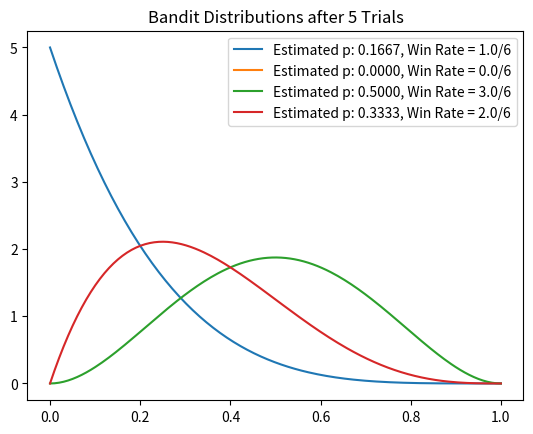
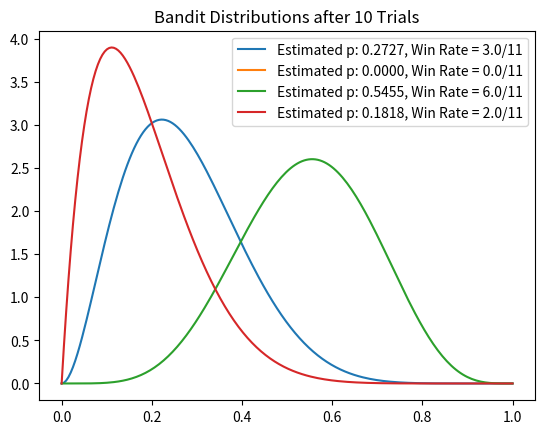
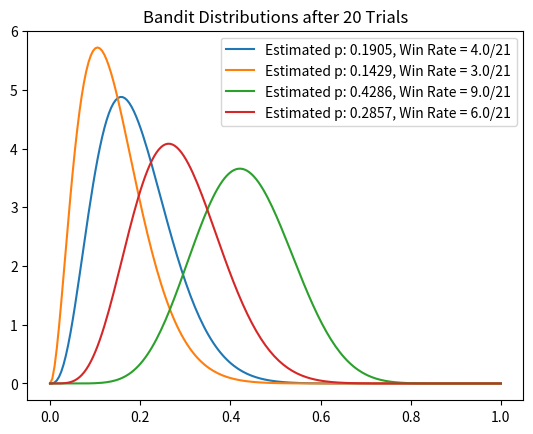
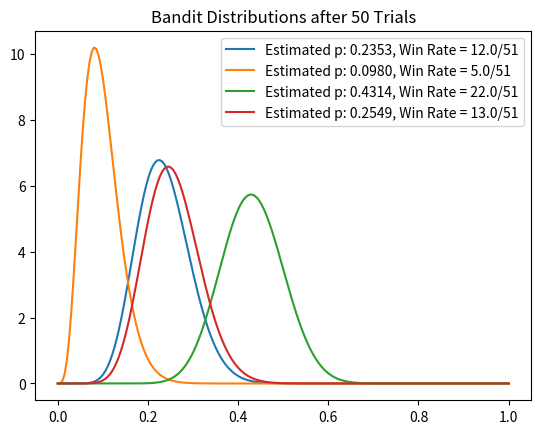
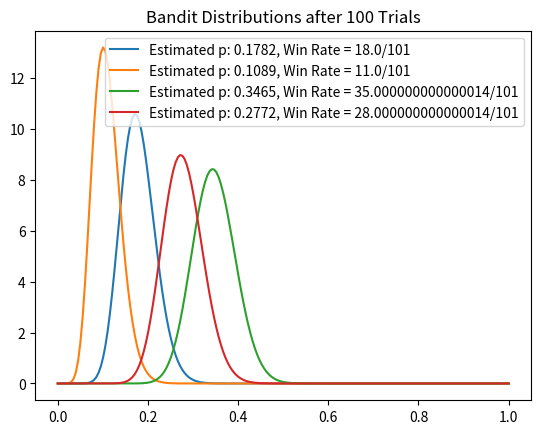
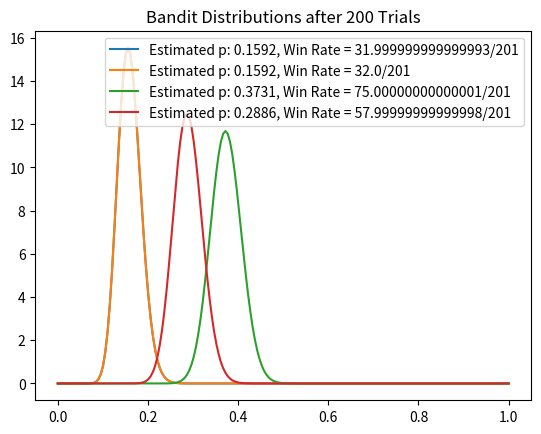
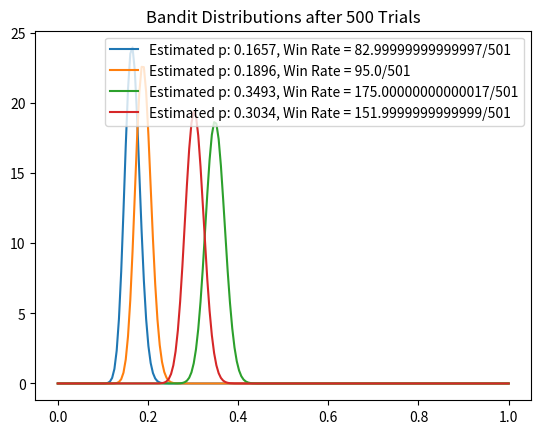
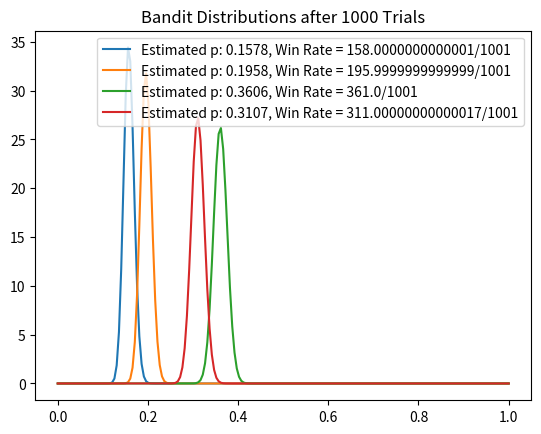
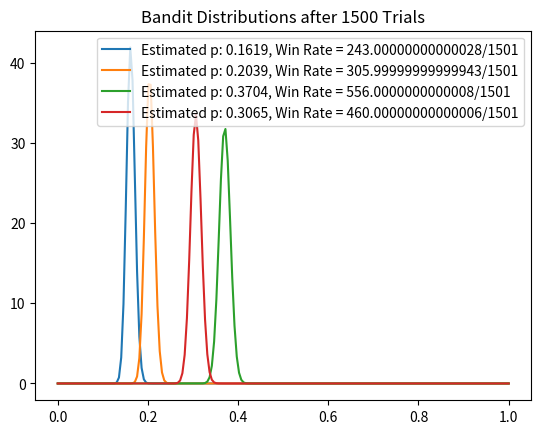
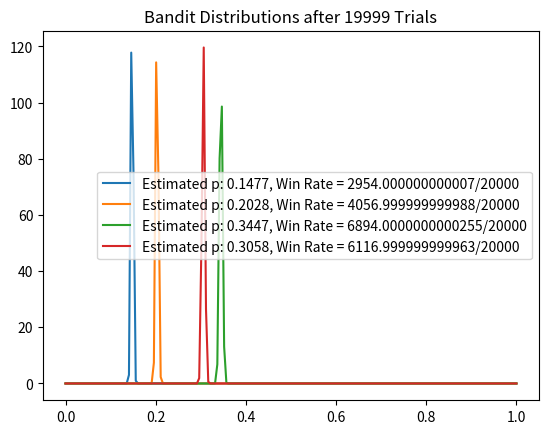
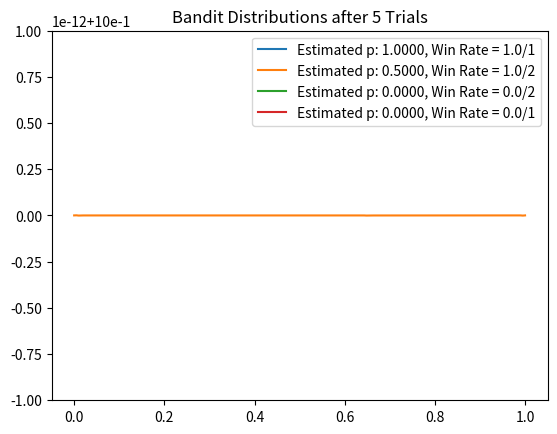
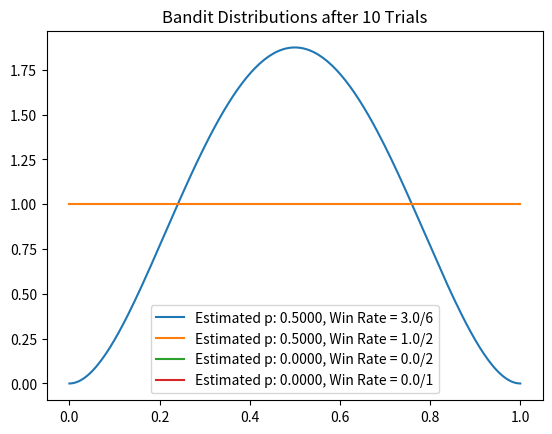
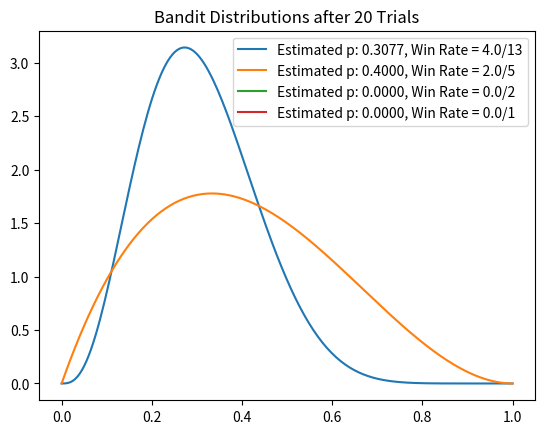
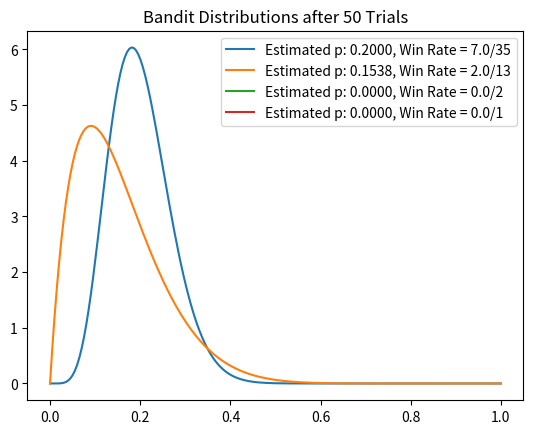
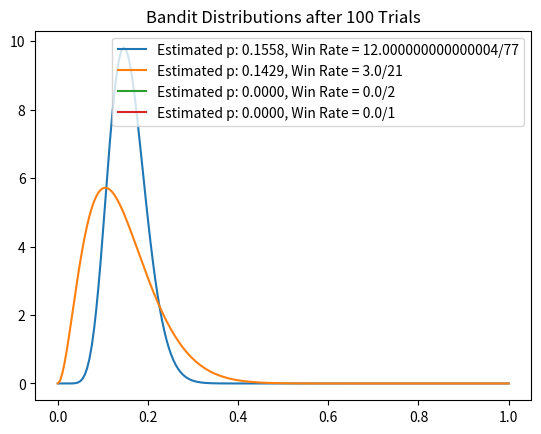
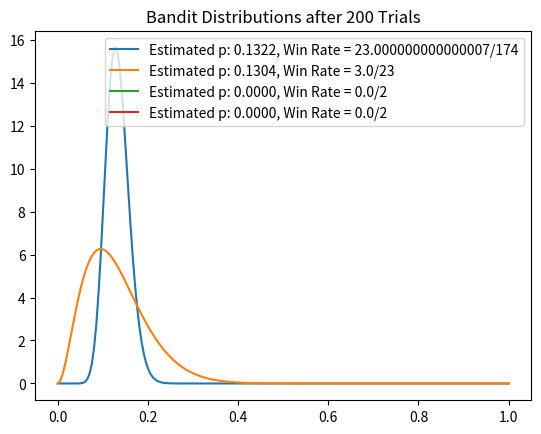

These figures' Python source, in order:
# Import necessary libraries
from abc import ABC, abstractmethod
import random
import numpy as np
import matplotlib.pyplot as plt
import csv
from scipy.stats import beta
NUM_TRIALS = 20000  # Number of trials for experiments
EPS = 0.1  # Epsilon value for Epsilon-Greedy algorithm
BANDIT_PROBABILITIES = [0.15, 0.2, 0.35, 0.3]  # Probabilities of success for different bandits
BANDIT_REWARDS = [1,2,3,4] # Rewards given from each Bandit after winning


class Bandit(ABC):

    def __init__(self, p):
        self.p = p  # Probability of success for the bandit
        self.p_estimate = 0  # Estimated probability of success
        self.N = 0  # Number of times the bandit has been pulled

    def __repr__(self):
        return 'An Arm with {} Win Rate'.format(self.p)

    # inheritance function, same for both algorithms
    def pull(self):
        return np.random.random() < self.p

    def update(self, x):
        self.N += 1
        self.p_estimate = ((self.N - 1) * self.p_estimate + x) / self.N

    def experiment(self):
        pass

    def report(self):
        # store data in csv
        # print average reward (use f strings to make it informative)
        # print average regret (use f strings to make it informative)
        pass


# Thompson Sampling class
class ThompsonSampling(Bandit):
    def __init__(self, probabilities):
        self.bandits = [Bandit(p) for p in probabilities]  # Create bandits with given success probabilities

    def __repr__(self):
        return "Thompson Sampling"

    def sample(self):
        return [bandit.pull() for bandit in self.bandits]  # Simulate pulling all bandits

    def update(self, results):  # Update bandit success information
        for i, result in enumerate(results):
            self.bandits[i].update(result)

    def plot(self, trial):  # Plotting the progress by the Time
        x = np.linspace(0, 1, 200)
        for bandit in self.bandits:
            y = beta.pdf(x, bandit.p_estimate * bandit.N, (1 - bandit.p_estimate) * bandit.N)
            plt.plot(x, y,
                     label=f"Estimated p: {bandit.p_estimate:.4f}, Win Rate = {bandit.p_estimate * bandit.N}/{bandit.N}")
        plt.title(f"Bandit Distributions after {trial} Trials")
        plt.legend()
        plt.show()

    def experiment(self, num_trials):
        sample_points = [5, 10, 20, 50, 100, 200, 500, 1000, 1500, num_trials - 1]
        rewards = np.zeros(num_trials)

        for i in range(num_trials):
            results = self.sample()
            self.update(results)

            if i in sample_points:
                self.plot(i)

            rewards[i] = results[np.argmax([bandit.p_estimate for bandit in self.bandits])]

        return rewards

    def report(self, num_trials):
        rewards = self.experiment(num_trials)
        cumulative_rewards = np.cumsum(rewards)
        win_rates = cumulative_rewards / (np.arange(num_trials) + 1)

        print("Total Reward Earned:", rewards.sum())
        print("Overall Win Rate:", rewards.sum() / num_trials)
        print("# of Times Selected Each Bandit:", [bandit.N for bandit in self.bandits])

        # Save data to a CSV file, including rewards associated with each trial
        with open('thompson_sampling_results.csv', 'w', newline='') as csvfile:
            csv_writer = csv.writer(csvfile)
            csv_writer.writerow(['Trial', 'Reward', 'Cumulative Reward', 'Win Rate', 'Actual Reward'])
            for i in range(num_trials):
                actual_reward = BANDIT_REWARDS[i % len(BANDIT_REWARDS)]
                csv_writer.writerow([i + 1, rewards[i], cumulative_rewards[i], win_rates[i], actual_reward])


# Running the experiment and reporting the results
thompson_sampling = ThompsonSampling(BANDIT_PROBABILITIES)
thompson_sampling.report(NUM_TRIALS)


class EpsilonGreedy(Bandit):
    random.seed(42)

    def __init__(self, probabilities, epsilon):
        super().__init__(max(probabilities))  # Create a bandit with the highest probability
        self.bandits = [Bandit(p) for p in probabilities]  # Create bandits with given success probabilities
        self.epsilon = epsilon  # Epsilon value for exploration
        self.t = 0  # Initialize time step t

    def decay_epsilon(self):
        self.epsilon = 1 / (self.t + 1)  # Decay epsilon as time progresses

    def choose_bandit(self):
        if np.random.random() < self.epsilon:
            return np.random.randint(len(self.bandits))  # Choose a random bandit for exploration
        else:
            return np.argmax([bandit.p_estimate for bandit in self.bandits])

    def experiment(self, num_trials):
        sample_points = [5, 10, 20, 50, 100, 200, 500, 1000, 1500, num_trials - 1]
        rewards = np.zeros(num_trials)

        for i in range(num_trials):
            self.decay_epsilon()  # Decay epsilon
            self.t += 1  # Increment the time step
            chosen_bandit = self.choose_bandit()
            x = self.bandits[chosen_bandit].pull()  # Simulate pulling the chosen bandit
            self.bandits[chosen_bandit].update(x)  # Update bandit success information
            rewards[i] = x  # Record the reward

            if i in sample_points:
                self.plot(i)  # Visualize bandit distributions

        return rewards

    def report(self, num_trials):
        rewards = self.experiment(num_trials)
        cumulative_rewards = np.cumsum(rewards)
        win_rates = cumulative_rewards / (np.arange(num_trials) + 1)

        print("Total Reward Earned:", rewards.sum())
        print("Overall Win Rate:", rewards.sum() / num_trials)
        print("# of Times Selected Each Bandit:", [bandit.N for bandit in self.bandits])

        # Save data to a CSV file, including rewards associated with each trial
        with open('epsillion_greedy_results.csv', 'w', newline='') as csvfile:
            csv_writer = csv.writer(csvfile)
            csv_writer.writerow(['Trial', 'Reward', 'Cumulative Reward', 'Win Rate', 'Actual Reward'])
            for i in range(num_trials):
                actual_reward = BANDIT_REWARDS[i % len(BANDIT_REWARDS)]
                csv_writer.writerow([i + 1, rewards[i], cumulative_rewards[i], win_rates[i], actual_reward])

    def plot(self, trial):
        x = np.linspace(0, 1, 200)
        for bandit in self.bandits:
            y = beta.pdf(x, bandit.p_estimate * bandit.N, (1 - bandit.p_estimate) * bandit.N)
            plt.plot(x, y,
                     label=f"Estimated p: {bandit.p_estimate:.4f}, Win Rate = {bandit.p_estimate * bandit.N}/{bandit.N}")
        plt.title(f"Bandit Distributions after {trial} Trials")
        plt.legend()
        plt.show()


# Running the experiment and reporting the results
epsilon_greedy = EpsilonGreedy(BANDIT_PROBABILITIES, EPS)
epsilon_greedy.report(NUM_TRIALS)


def comparison():
    # Create instances of the two algorithms
    thompson_sampling = ThompsonSampling(BANDIT_PROBABILITIES)
    epsilon_greedy = EpsilonGreedy(BANDIT_PROBABILITIES, EPS)

    # Run both algorithms for the same number of trials
    num_trials = 20000
    thompson_sampling_rewards = thompson_sampling.experiment(num_trials)
    epsilon_greedy_rewards = epsilon_greedy.experiment(num_trials)

    # Create an instance of the Visualization class
    vis = Visualization()

    # Visualize the performance of each bandit
    vis.plot1(thompson_sampling.bandits, epsilon_greedy.bandits)

    # Compare cumulative rewards and cumulative regrets of E-greedy and Thompson Sampling
    vis.plot2(thompson_sampling_rewards, epsilon_greedy_rewards)


class Visualization():
    def plot1(self, thompson_bandits, epsilon_bandits):
        # Visualize the performance of each bandit: linear and log
        for i, (t_bandit, e_bandit) in enumerate(zip(thompson_bandits, epsilon_bandits)):
            x = np.arange(1, t_bandit.N + 1)
            plt.figure(figsize=(12, 4))

            # Linear plot
            plt.subplot(1, 2, 1)
            plt.plot(x, np.cumsum(t_bandit.pull()) / x, label="Thompson Sampling")
            plt.plot(x, np.cumsum(e_bandit.pull()) / x, label="Epsilon-Greedy")
            plt.xlabel("Trials")
            plt.ylabel("Average Reward")
            plt.title(f"Bandit {i + 1} Performance (Linear)")
            plt.legend()

            # Log plot
            plt.subplot(1, 2, 2)
            plt.semilogx(x, np.cumsum(t_bandit.pull()) / x, label="Thompson Sampling")
            plt.semilogx(x, np.cumsum(e_bandit.pull()) / x, label="Epsilon-Greedy")
            plt.xlabel("Trials (Log Scale)")
            plt.ylabel("Average Reward")
            plt.title(f"Bandit {i + 1} Performance (Log)")
            plt.legend()

            plt.show()

    def plot2(self, thompson_rewards, epsilon_rewards):
        # Compare E-greedy and Thompson Sampling cumulative rewards and cumulative regrets
        x = np.arange(len(thompson_rewards))
        thompson_cumulative_rewards = np.cumsum(thompson_rewards)
        epsilon_cumulative_rewards = np.cumsum(epsilon_rewards)
        thompson_regrets = np.max(BANDIT_PROBABILITIES) - thompson_cumulative_rewards
        epsilon_regrets = np.max(BANDIT_PROBABILITIES) - epsilon_cumulative_rewards

        plt.figure(figsize=(12, 4))

        # Cumulative Rewards
        plt.subplot(1, 2, 1)
        plt.plot(x, thompson_cumulative_rewards, label="Thompson Sampling")
        plt.plot(x, epsilon_cumulative_rewards, label="Epsilon-Greedy")
        plt.xlabel("Number of Trials")
        plt.ylabel("Cumulative Rewards")
        plt.title("Cumulative Rewards Comparison")
        plt.legend()

        # Cumulative Regrets
        plt.subplot(1, 2, 2)
        plt.plot(x, thompson_regrets, label="Thompson Sampling")
        plt.plot(x, epsilon_regrets, label="Epsilon-Greedy")
        plt.xlabel("Number of Trials")
        plt.ylabel("Cumulative Regrets")
        plt.title("Cumulative Regrets Comparison")
        plt.legend()

        plt.show()
